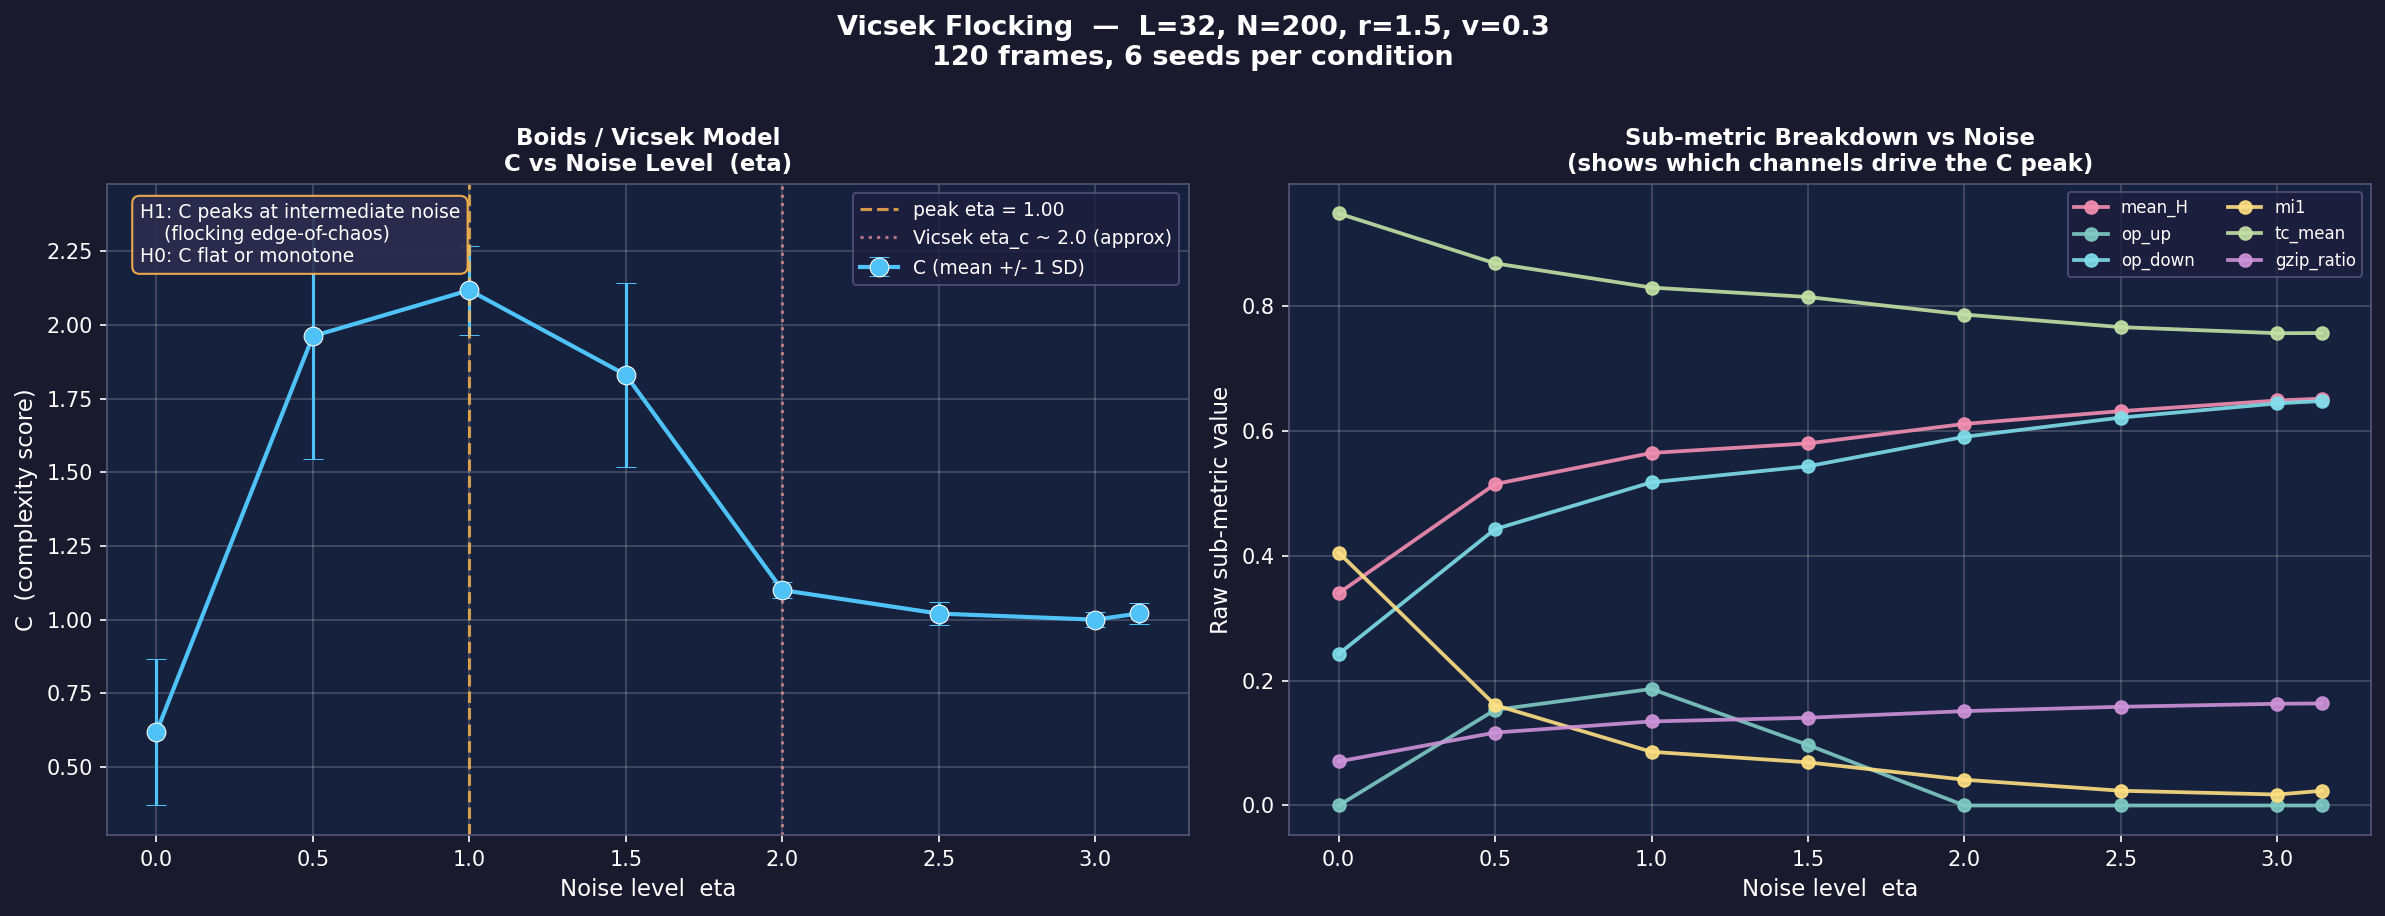

Values plotted in this chart, from the file beside it:
eta, seed, C_a, mean_H, std_H, op_up, op_down, mi1, decay, tc_mean, gzip_ratio
0.0, 0, 0.2779, 0.2352, 0.01184, 0.0, 0.1648, 0.5718, 0.5619, 0.9719, 0.05496
0.0, 1, 1.008, 0.4422, 0.007905, 0.0, 0.3436, 0.328, 0.3278, 0.9216, 0.09456
0.0, 2, 0.5092, 0.3156, 0.007193, 0.0, 0.2171, 0.3967, 0.3964, 0.9531, 0.06442
0.0, 3, 0.574, 0.3554, 0.0183, 0.0, 0.2307, 0.411, 0.395, 0.9512, 0.06601
0.0, 4, 0.464, 0.2758, 0.03192, 0.0, 0.1887, 0.4265, 0.4153, 0.9601, 0.05915
0.0, 5, 0.8754, 0.4144, 0.00781, 0.0, 0.3097, 0.2949, 0.268, 0.928, 0.08377
0.5, 0, 1.39, 0.4745, 0.03141, 0.0, 0.3932, 0.1574, 0.1531, 0.8865, 0.1061
0.5, 1, 2.384, 0.5296, 0.02617, 0.3288, 0.4627, 0.1428, 0.14, 0.8598, 0.1208
0.5, 2, 2.391, 0.5493, 0.02135, 0.3028, 0.4923, 0.1196, 0.1192, 0.8409, 0.1285
0.5, 3, 1.429, 0.4965, 0.02317, 0.0, 0.4231, 0.1566, 0.1544, 0.8768, 0.1131
0.5, 4, 2.221, 0.5197, 0.01904, 0.203, 0.4343, 0.2372, 0.217, 0.877, 0.1126
0.5, 5, 1.955, 0.5171, 0.01348, 0.08327, 0.4481, 0.151, 0.1455, 0.8653, 0.119
1.0, 0, 1.855, 0.5771, 0.01851, 0.05617, 0.5326, 0.08742, 0.08717, 0.8207, 0.1384
1.0, 1, 2.037, 0.5677, 0.01659, 0.08327, 0.5202, 0.1044, 0.09873, 0.8309, 0.1349
1.0, 2, 2.287, 0.5581, 0.02189, 0.2744, 0.508, 0.09027, 0.08955, 0.8331, 0.1324
1.0, 3, 2.166, 0.5677, 0.02091, 0.128, 0.5211, 0.08762, 0.08665, 0.8267, 0.1346
1.0, 4, 2.288, 0.558, 0.02515, 0.3027, 0.5135, 0.08551, 0.07727, 0.8302, 0.1337
1.0, 5, 2.071, 0.5566, 0.02002, 0.2743, 0.5083, 0.06029, 0.06015, 0.832, 0.1331
1.5, 0, 1.342, 0.5893, 0.02132, 0.0, 0.5591, 0.07404, 0.0714, 0.8033, 0.1441
1.5, 1, 2.349, 0.5584, 0.03059, 0.2894, 0.5131, 0.0846, 0.0793, 0.8315, 0.1333
1.5, 2, 1.635, 0.5771, 0.01692, 0.07018, 0.5374, 0.04305, 0.04299, 0.8168, 0.1393
1.5, 3, 2.009, 0.5852, 0.01973, 0.07009, 0.5516, 0.08941, 0.08856, 0.8082, 0.142
1.5, 4, 1.757, 0.59, 0.02099, 0.05612, 0.5566, 0.06351, 0.06349, 0.8066, 0.1438
1.5, 5, 1.89, 0.5773, 0.01926, 0.09536, 0.5397, 0.0597, 0.05681, 0.8169, 0.1399
2.0, 0, 1.104, 0.612, 0.0146, 0.0, 0.5921, 0.041, 0.041, 0.7858, 0.1514
2.0, 1, 1.044, 0.6096, 0.01439, 0.0, 0.5891, 0.03113, 0.03102, 0.7853, 0.151
2.0, 2, 1.112, 0.609, 0.01543, 0.0, 0.5872, 0.04511, 0.03957, 0.7879, 0.15
2.0, 3, 1.126, 0.6087, 0.01553, 0.0, 0.5885, 0.04467, 0.04259, 0.7868, 0.1514
2.0, 4, 1.098, 0.6066, 0.01563, 0.0, 0.5844, 0.0402, 0.04015, 0.7901, 0.1494
2.0, 5, 1.118, 0.6184, 0.01333, 0.0, 0.5993, 0.04525, 0.04151, 0.7788, 0.1529
2.5, 0, 1.095, 0.6287, 0.01418, 0.0, 0.6183, 0.03728, 0.03585, 0.7678, 0.1581
2.5, 1, 0.9768, 0.6341, 0.01294, 0.0, 0.6248, 0.007711, 0.007658, 0.7625, 0.1584
2.5, 2, 1.03, 0.6305, 0.01155, 0.0, 0.6202, 0.03027, 0.02397, 0.7652, 0.1587
2.5, 3, 1.005, 0.6305, 0.01337, 0.0, 0.6205, 0.0195, 0.01801, 0.7668, 0.1579
2.5, 4, 1.023, 0.6344, 0.01108, 0.0, 0.6233, 0.02642, 0.02625, 0.7652, 0.1577
2.5, 5, 0.9929, 0.629, 0.01075, 0.0, 0.6182, 0.02031, 0.01932, 0.7662, 0.1572
3.0, 0, 1.003, 0.6492, 0.01227, 0.0, 0.6445, 0.01698, 0.01606, 0.7552, 0.1634
3.0, 1, 0.999, 0.6484, 0.01123, 0.0, 0.6435, 0.01792, 0.01791, 0.7547, 0.1617
3.0, 2, 0.9727, 0.6497, 0.01075, 0.0, 0.6456, 0.007893, 0.005894, 0.7558, 0.1635
3.0, 3, 1.011, 0.6452, 0.01001, 0.0, 0.64, 0.02323, 0.02273, 0.759, 0.1626
3.0, 4, 1.045, 0.6474, 0.01121, 0.0, 0.6426, 0.02883, 0.02844, 0.7565, 0.1627
3.0, 5, 0.9673, 0.6494, 0.009699, 0.0, 0.6451, 0.01032, 0.004905, 0.754, 0.1631
3.142, 0, 1.05, 0.6506, 0.009854, 0.0, 0.6462, 0.03116, 0.03115, 0.7585, 0.1632
3.142, 1, 1.061, 0.652, 0.0114, 0.0, 0.6474, 0.0315, 0.03097, 0.757, 0.1641
3.142, 2, 0.9889, 0.6515, 0.009109, 0.0, 0.6473, 0.01822, 0.01818, 0.758, 0.163
3.142, 3, 0.9948, 0.6507, 0.009772, 0.0, 0.6475, 0.01859, 0.01818, 0.7532, 0.163
3.142, 4, 0.9724, 0.651, 0.01068, 0.0, 0.6476, 0.00847, 0.005884, 0.7569, 0.1636
3.142, 5, 1.058, 0.6512, 0.009584, 0.0, 0.6478, 0.03281, 0.03279, 0.7538, 0.1629
